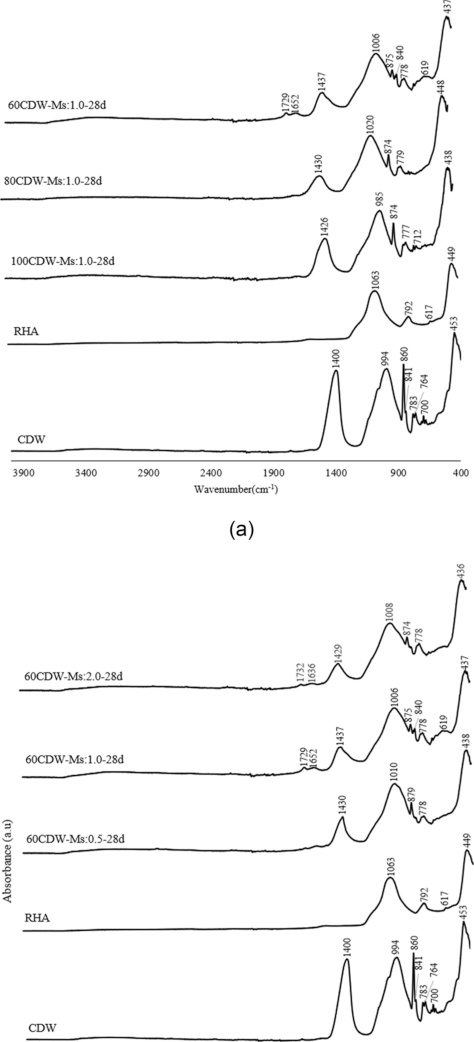

Source data for this figure (header and first rows):
x, y, pixel_x, pixel_y, gap_before
4017, 0.7332, 676, 395.0, 0
4010, 0.7337, 677, 394.5, 0
4002, 0.7337, 678, 394.5, 0
3994, 0.7337, 679, 394.5, 0
3986, 0.7337, 680, 394.5, 0
3978, 0.7337, 681, 394.5, 0
3970, 0.7337, 682, 394.5, 0
3963, 0.7337, 683, 394.5, 0
3955, 0.7337, 684, 394.5, 0
3947, 0.7337, 685, 394.5, 0
3939, 0.7337, 686, 394.5, 0
3931, 0.7337, 687, 394.5, 0
3923, 0.7332, 688, 395.0, 0
3916, 0.7332, 689, 395.0, 0
3908, 0.7337, 690, 394.5, 0
3900, 0.7337, 691, 394.5, 0
3892, 0.7337, 692, 394.5, 0
3884, 0.7327, 693, 395.5, 0
3877, 0.7327, 694, 395.5, 0
3869, 0.7327, 695, 395.5, 0
3861, 0.7327, 696, 395.5, 0
3853, 0.7327, 697, 395.5, 0
3845, 0.7327, 698, 395.5, 0
3837, 0.7327, 699, 395.5, 0
3830, 0.7327, 700, 395.5, 0
3822, 0.7327, 701, 395.5, 0
3814, 0.7327, 702, 395.5, 0
3806, 0.7327, 703, 395.5, 0
3798, 0.7332, 704, 395.0, 0
3790, 0.7332, 705, 395.0, 0
3783, 0.7327, 706, 395.5, 0
3775, 0.7327, 707, 395.5, 0
3767, 0.7327, 708, 395.5, 0
3759, 0.7327, 709, 395.5, 0
3751, 0.7327, 710, 395.5, 0
3743, 0.7327, 711, 395.5, 0
3736, 0.7327, 712, 395.5, 0
3728, 0.7332, 713, 395.0, 0
3720, 0.7337, 714, 394.5, 0
3712, 0.7337, 715, 394.5, 0
3704, 0.7332, 716, 395.0, 0
3696, 0.7332, 717, 395.0, 0
3689, 0.7337, 718, 394.5, 0
3681, 0.7337, 719, 394.5, 0
3673, 0.7337, 720, 394.5, 0
3665, 0.7337, 721, 394.5, 0
3657, 0.7342, 722, 394.0, 0
3649, 0.7346, 723, 393.5, 0
3642, 0.7346, 724, 393.5, 0
3634, 0.7346, 725, 393.5, 0
3626, 0.7346, 726, 393.5, 0
3618, 0.7346, 727, 393.5, 0
3610, 0.7346, 728, 393.5, 0
3602, 0.7346, 729, 393.5, 0
3595, 0.7346, 730, 393.5, 0
3587, 0.7346, 731, 393.5, 0
3579, 0.7351, 732, 393.0, 0
3571, 0.7356, 733, 392.5, 0
3563, 0.7356, 734, 392.5, 0
3555, 0.7351, 735, 393.0, 0
... 389 more rows
